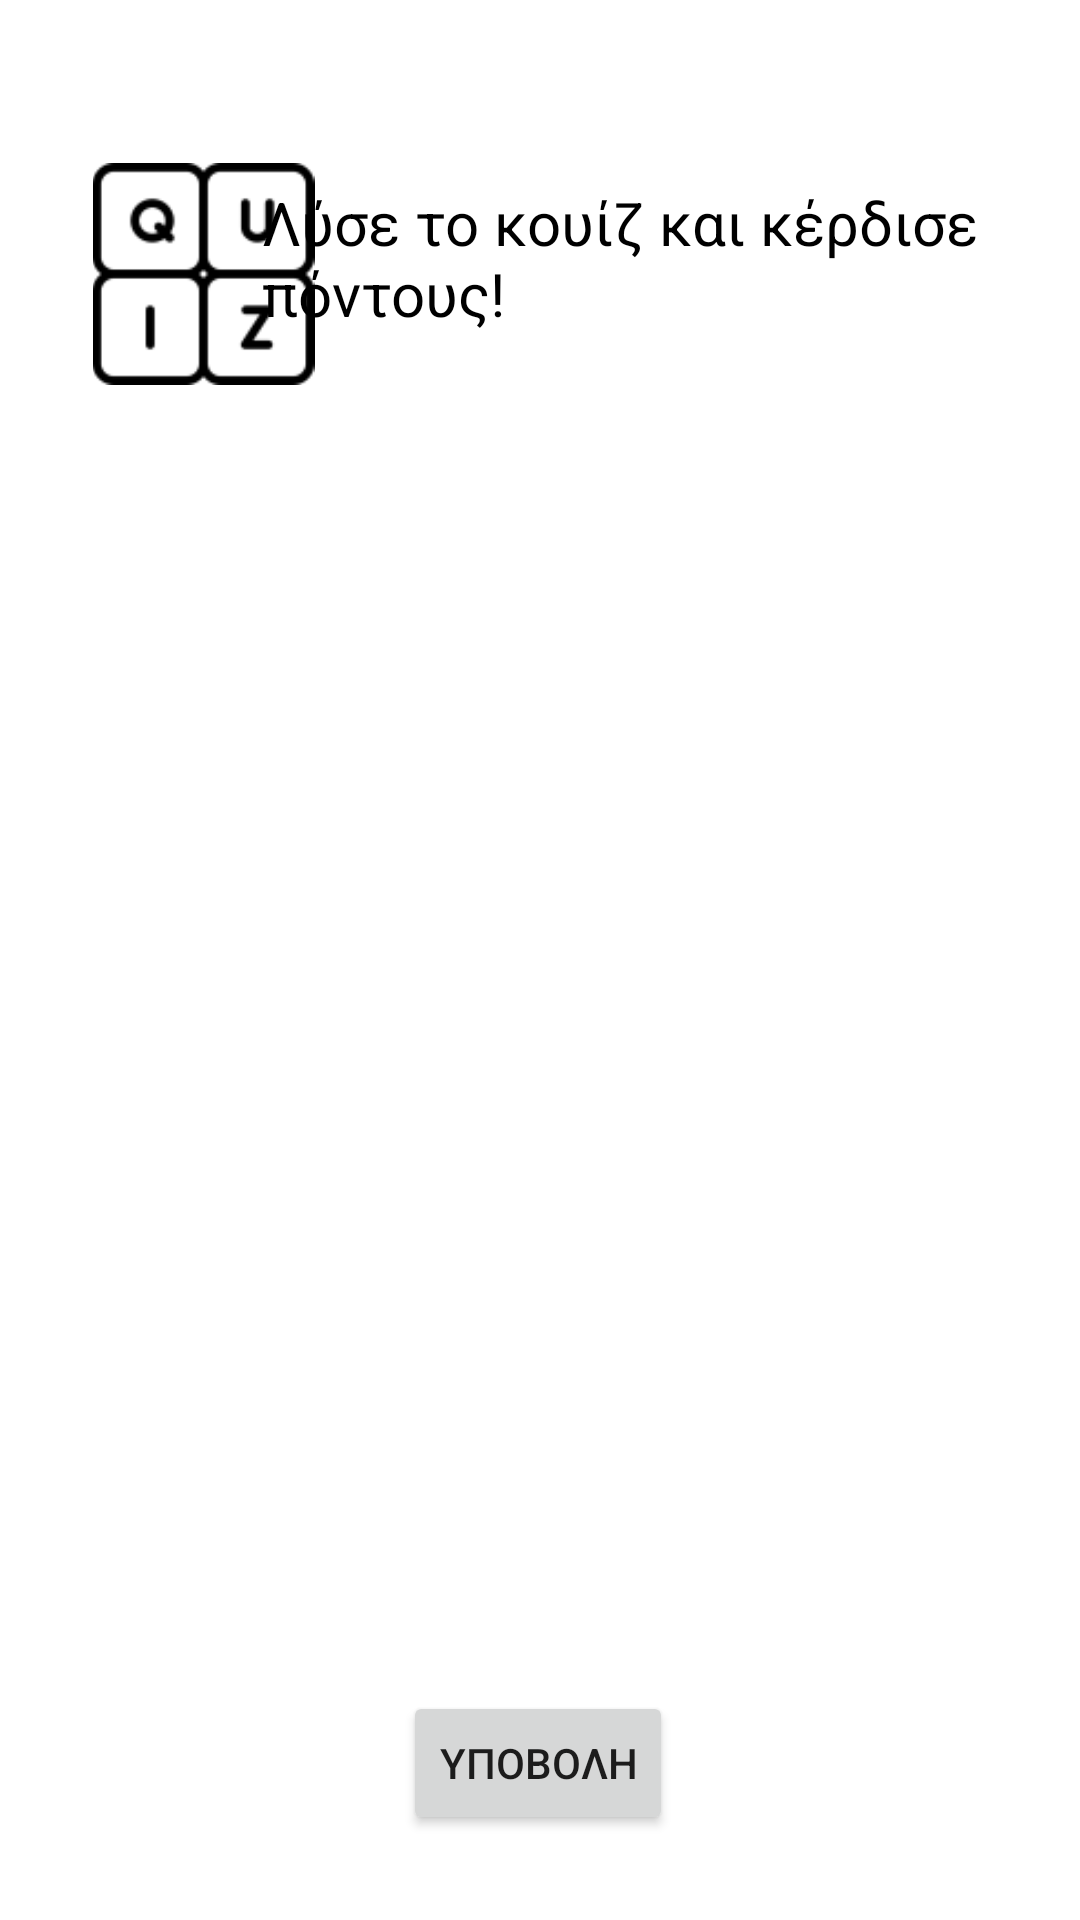

Android layout source for this screen:
<!-- AndroidManifest.xml: application theme Theme.ReadEase3 -->
<!-- res/layout/play_quiz.xml -->
<?xml version="1.0" encoding="utf-8"?>
<androidx.constraintlayout.widget.ConstraintLayout xmlns:android="http://schemas.android.com/apk/res/android"
    xmlns:app="http://schemas.android.com/apk/res-auto"
    xmlns:tools="http://schemas.android.com/tools"
    android:layout_width="match_parent"
    android:layout_height="match_parent"
    android:background="@drawable/background_new"
    tools:context=".play_quiz">

    <ImageView
        android:id="@+id/imageView4"
        android:layout_width="77dp"
        android:layout_height="74dp"
        app:layout_constraintBottom_toBottomOf="parent"
        app:layout_constraintEnd_toEndOf="parent"
        app:layout_constraintHorizontal_bias="0.104"
        app:layout_constraintStart_toStartOf="parent"
        app:layout_constraintTop_toTopOf="parent"
        app:layout_constraintVertical_bias="0.096"
        app:srcCompat="@drawable/quiz_icon" />

    <TextView
        android:id="@+id/textView3"
        android:layout_width="255dp"
        android:layout_height="67dp"
        android:text="Λύσε το κουίζ και κέρδισε πόντους!"
        android:textColor="#000000"
        android:textSize="20sp"
        app:layout_constraintBottom_toBottomOf="parent"
        app:layout_constraintEnd_toEndOf="parent"
        app:layout_constraintHorizontal_bias="0.833"
        app:layout_constraintStart_toStartOf="parent"
        app:layout_constraintTop_toTopOf="parent"
        app:layout_constraintVertical_bias="0.106" />

    <ScrollView
        android:layout_width="404dp"
        android:layout_height="568dp"
        android:padding="16dp"
        app:layout_constraintBottom_toBottomOf="parent"
        app:layout_constraintEnd_toEndOf="parent"
        app:layout_constraintHorizontal_bias="0.428"
        app:layout_constraintStart_toStartOf="parent"
        app:layout_constraintTop_toTopOf="parent"
        app:layout_constraintVertical_bias="0.679">

        <LinearLayout
            android:id="@+id/questions_container"
            android:layout_width="match_parent"
            android:layout_height="wrap_content"
            android:orientation="vertical"
            android:padding="16dp"></LinearLayout>
    </ScrollView>

    <Button
        android:id="@+id/submit_button"
        android:layout_width="wrap_content"
        android:layout_height="wrap_content"
        android:text="ΥΠΟΒΟΛΗ"
        app:layout_constraintBottom_toBottomOf="parent"
        app:layout_constraintEnd_toEndOf="parent"
        app:layout_constraintHorizontal_bias="0.498"
        app:layout_constraintStart_toStartOf="parent"
        app:layout_constraintTop_toTopOf="parent"
        app:layout_constraintVertical_bias="0.952" />
</androidx.constraintlayout.widget.ConstraintLayout>
<!-- resources referenced by this layout -->
<resources>
  <!-- drawable quiz_icon: png bitmap (drawable, 2621 bytes) -->
  <style name="Theme.ReadEase3" parent="Theme.MaterialComponents.DayNight.DarkActionBar">
          
          <item name="colorPrimary">@color/purple_500</item>
          <item name="colorPrimaryVariant">@color/purple_700</item>
          <item name="colorOnPrimary">@color/white</item>
          
          <item name="colorSecondary">@color/teal_200</item>
          <item name="colorSecondaryVariant">@color/teal_700</item>
          <item name="colorOnSecondary">@color/black</item>
          
          <item name="android:statusBarColor">?attr/colorPrimaryVariant</item>
  
          
      </style>
  <color name="purple_500">#8E8E8E</color>
  <color name="purple_700">#EDEDED</color>
  <color name="white">#FFFFFFFF</color>
  <color name="teal_200">#FF03DAC5</color>
  <color name="teal_700">#ff00897b</color>
  <color name="black">#FF000000</color>
</resources>
